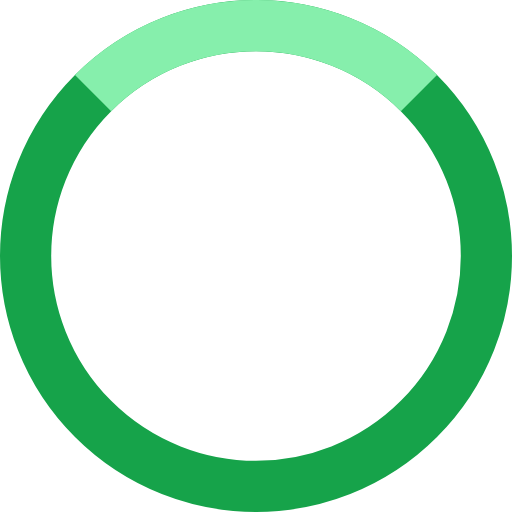
t = 0.00 s
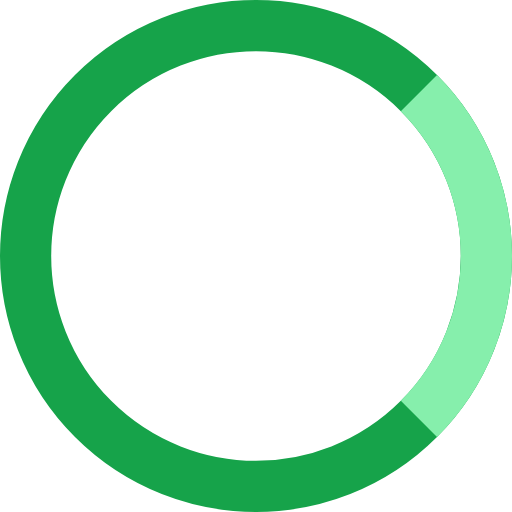
t = 0.18 s
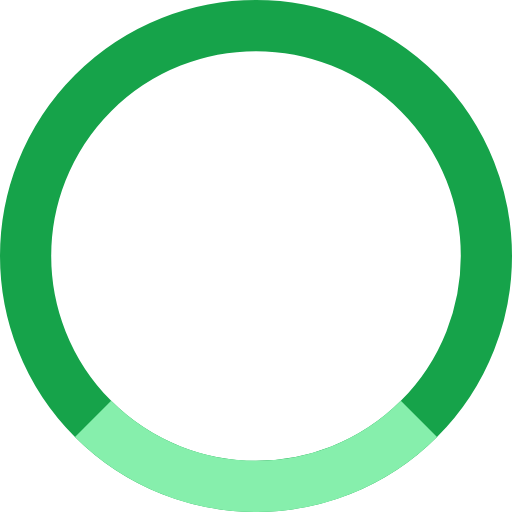
t = 0.35 s
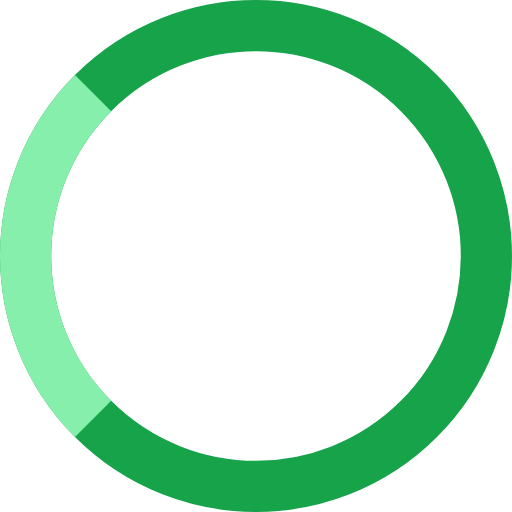
t = 0.53 s

The animated SVG that drew these frames (rendered in a browser with its animation timeline set to each time). Animation: 1 SMIL element (animateTransform=1); one cycle of 0.70 s, repeats indefinitely.

<svg xmlns="http://www.w3.org/2000/svg" width="10" height="10" viewBox="0 0 10 10">
  <!-- The grid's processing spinner (.cube-cell-spinner): a green-600 ring whose green-300 quarter turns every 0.7 s. -->
  <circle cx="5" cy="5" r="4.5" fill="none" stroke="#16a34a" stroke-width="1"/>
  <path d="M1.818 1.818A4.5 4.5 0 0 1 8.182 1.818" fill="none" stroke="#86efac" stroke-width="1">
    <animateTransform attributeName="transform" type="rotate" from="0 5 5" to="360 5 5" dur="0.7s"
      repeatCount="indefinite"/>
  </path>
</svg>
